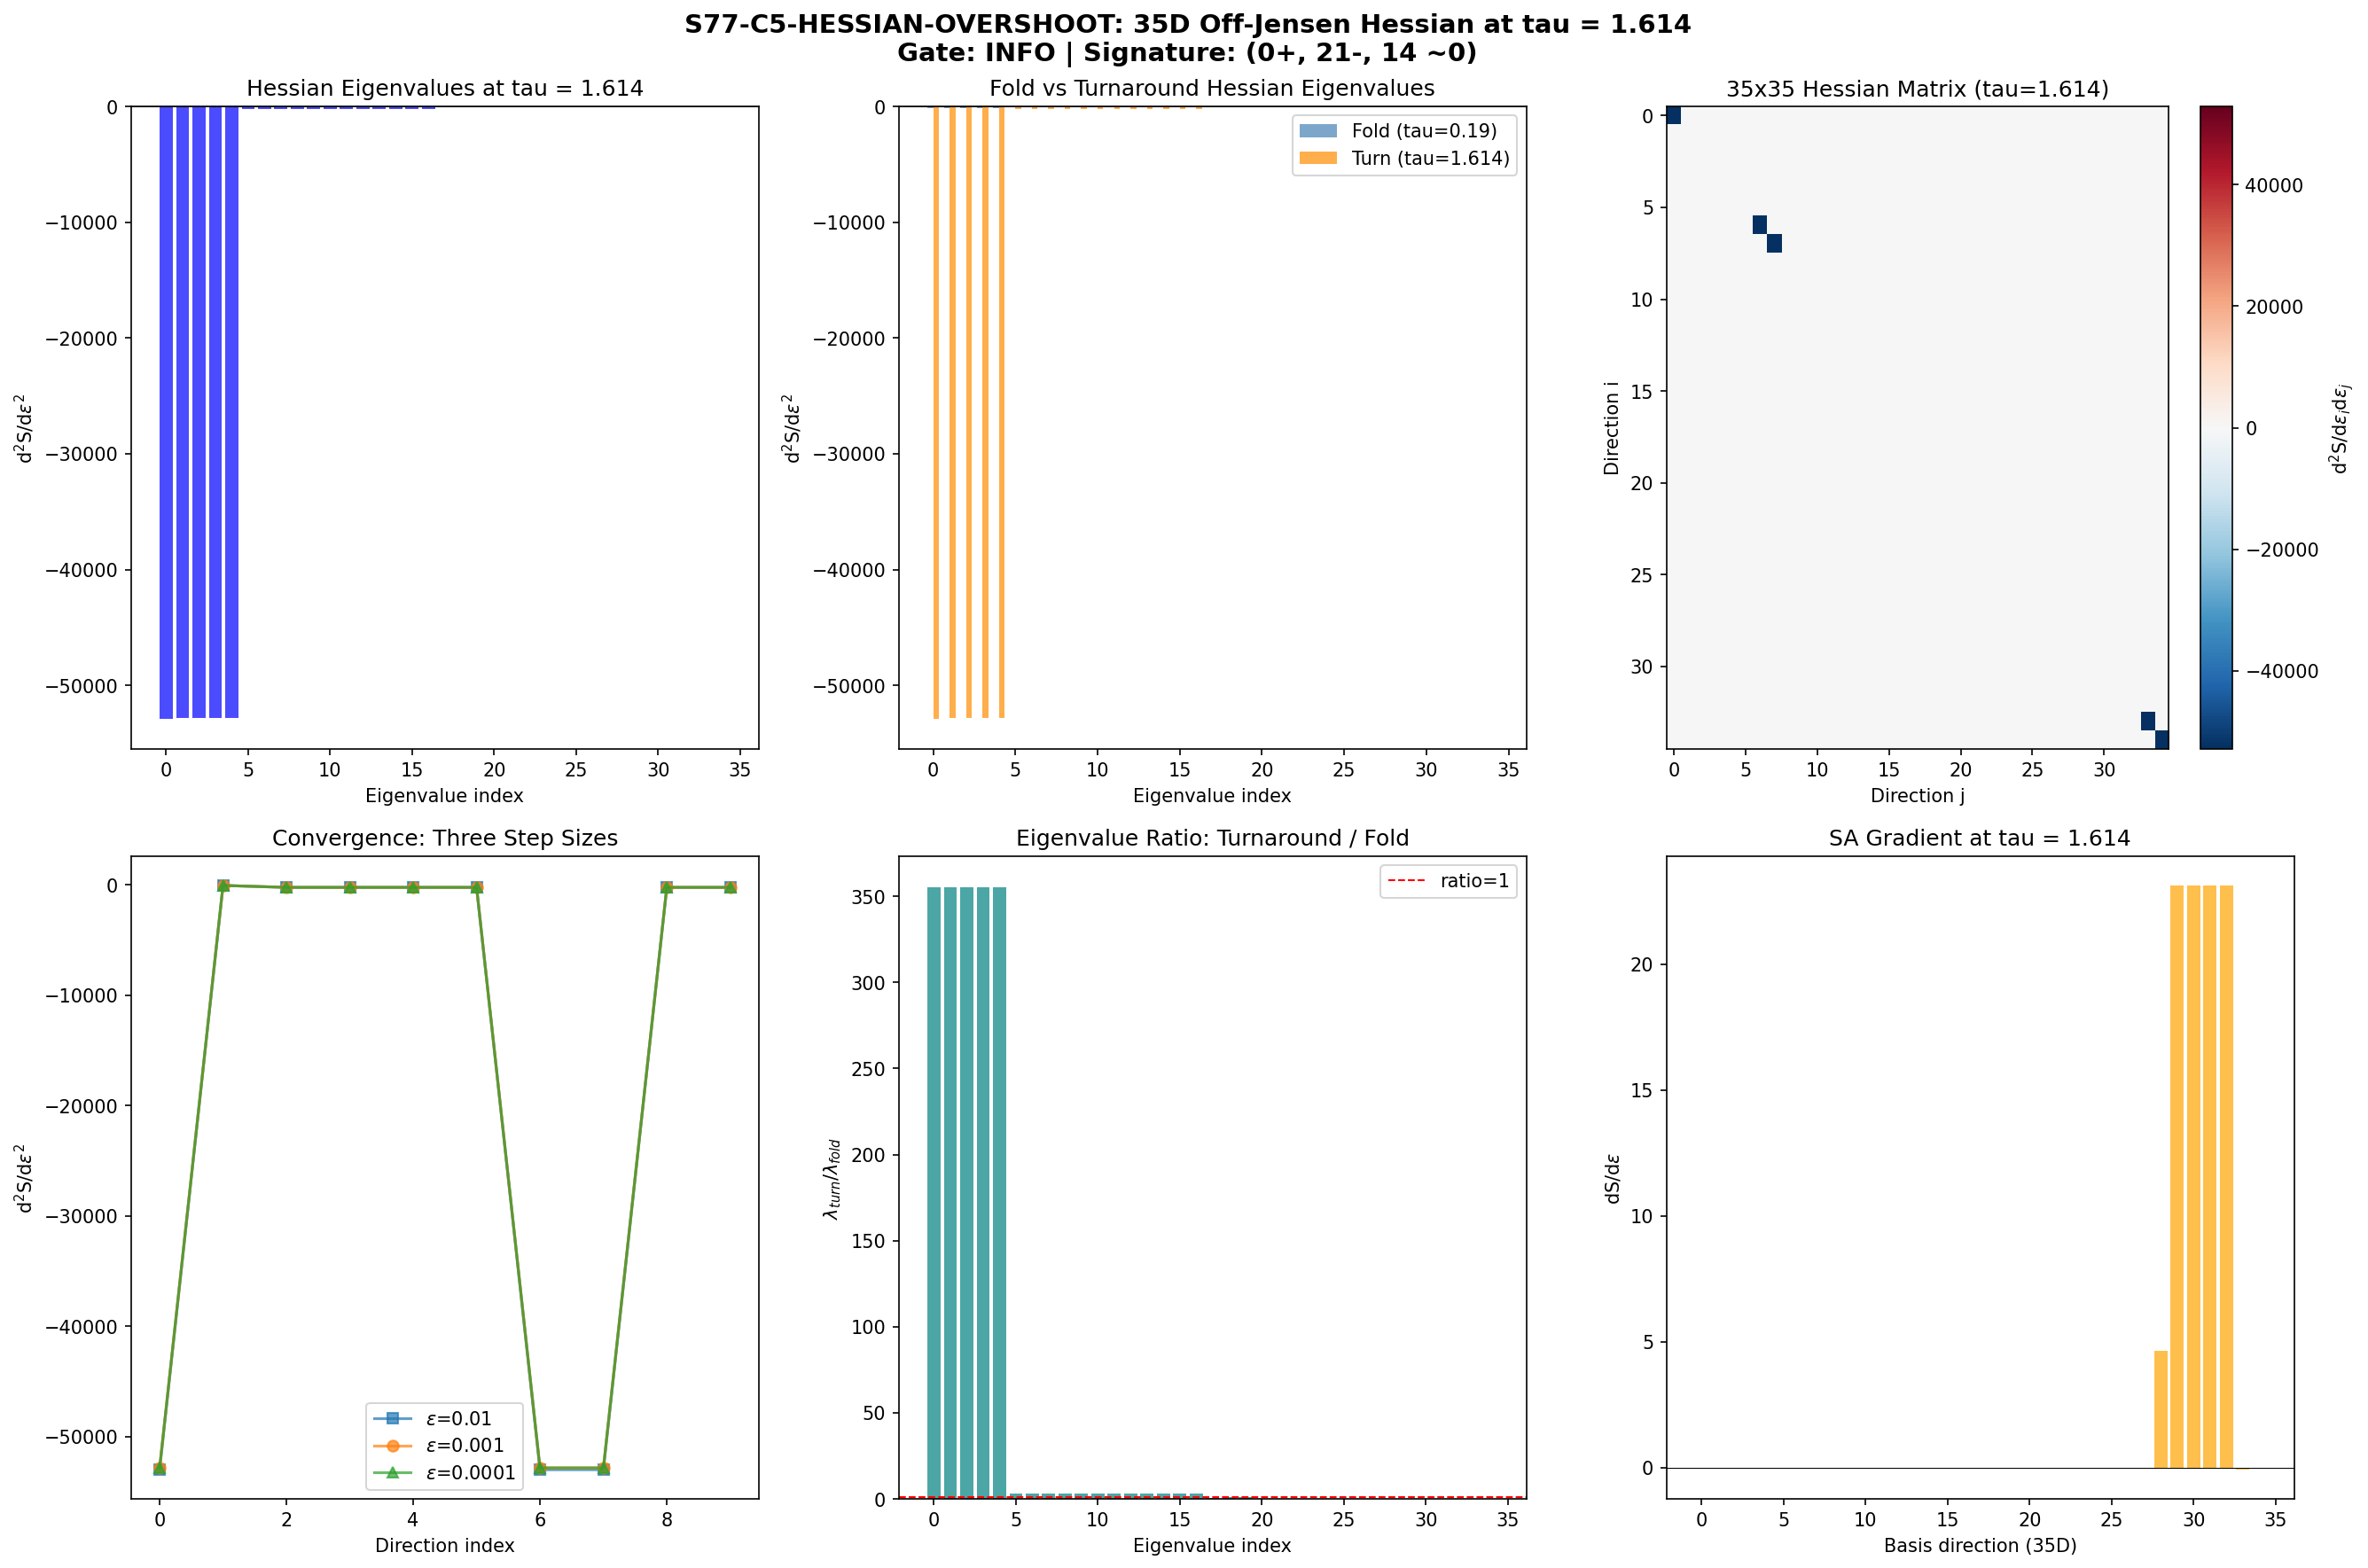

Source code (Python):
#!/usr/bin/env python3
"""
s77_hessian_overshoot.py -- S77-C5-HESSIAN-OVERSHOOT: Off-Jensen Hessian at tau = 1.614
========================================================================================

Gate: S77-C5-HESSIAN-OVERSHOOT
  PASS: All 35 eigenvalues negative at tau = 1.614 (Jensen ridge persists at turnaround)
  FAIL: Any positive eigenvalue at tau = 1.614 (tachyonic direction; modulus could roll off)
  INFO: Partial computation, subset of directions analyzed

Background:
  S76 W2-J computed the full 35x35 volume-preserving Hessian of the spectral action
  at tau_fold = 0.190 and found ALL 35 eigenvalues negative (range [-148.69, -17.35]).
  This means the Jensen line is a RIDGE (local maximum of S in all off-Jensen directions).

  This script tests whether the ridge persists at the turnaround tau = 1.614, which is
  the point where the modulus overshoots the fold and reverses. If any eigenvalue becomes
  positive at 1.614, a tachyonic instability exists: the modulus could roll off the
  Jensen line during the overshoot, breaking the one-parameter dynamics.

  S76 W2-J (V-TAU-VALIDATION) confirmed tau_max_reliable = 2.000, so tau = 1.614 is
  within the regime of direct computation -- no extrapolation needed.

Method:
  1. Build the Jensen metric at tau = 1.614 using the same 3-parameter decomposition:
       g = L1(tau) * |B|_{u(1)} + L2(tau) * |B|_{su(2)} + L3(tau) * |B|_{C^2}
     where L1 = exp(2*tau), L2 = exp(-2*tau), L3 = exp(tau).
  2. Construct the 35D volume-preserving tangent space at this metric
  3. Compute the full 35x35 Hessian via finite differences
  4. Diagonalize and classify eigenvalues
  5. Cross-checks:
     CHK1: Reproduce 35/35 negative at tau_fold = 0.190 (reference)
     CHK2: Hessian real symmetric (|H - H^T| < eps)
     CHK3: Trace(Hessian) = sum of diagonal d^2S values

Author: Baptista-Spacetime-Analyst (Session 77, Wave 3)
Date: 2026-04-13
"""

import sys
import os
import time
import warnings

sys.path.insert(0, os.path.dirname(os.path.abspath(__file__)))
import numpy as np
from numpy import exp, sqrt, log, pi
from numpy.linalg import eigh, cholesky, inv, norm, eigvalsh, det
import matplotlib
matplotlib.use('Agg')
import matplotlib.pyplot as plt
from matplotlib import cm

from canonical_constants import (
    tau_fold, Vol_SU3_Haar, PI, E_B1, E_B2_mean, E_B3_mean,
    S_fold, d2S_fold, a0_fold, a2_fold, a4_fold
)

# =============================================================================
# Configuration
# =============================================================================
TAU_TURNAROUND = 1.614  # (local) overshoot turnaround point
MAX_PQ_SUM = 3  # (local) irrep truncation (matches S76)
EPS_PRIMARY = 0.001  # (local) primary finite-difference step
EPS_COARSE = 0.01  # (local) convergence check coarse step
EPS_FINE = 0.0001  # (local) convergence check fine step
ZERO_THRESHOLD = 1.0  # (local) eigenvalue sign classification threshold
N_CONV_CHECK = 10  # (local) number of directions for convergence check

print("=" * 78)
print("  S77-C5-HESSIAN-OVERSHOOT: Off-Jensen Hessian at tau = 1.614")
print("=" * 78)
print(f"  tau_turnaround = {TAU_TURNAROUND}")
print(f"  tau_fold = {tau_fold} (reference)")

t_global_start = time.time()

# =============================================================================
# 1. SU(3) Lie Algebra Infrastructure (identical to S76)
# =============================================================================
print("\n--- 1. SU(3) Lie algebra infrastructure ---")

def gell_mann_matrices():
    """Standard Gell-Mann matrices lambda_1,...,lambda_8."""
    lam = []
    lam.append(np.array([[0,1,0],[1,0,0],[0,0,0]], dtype=complex))
    lam.append(np.array([[0,-1j,0],[1j,0,0],[0,0,0]], dtype=complex))
    lam.append(np.array([[1,0,0],[0,-1,0],[0,0,0]], dtype=complex))
    lam.append(np.array([[0,0,1],[0,0,0],[1,0,0]], dtype=complex))
    lam.append(np.array([[0,0,-1j],[0,0,0],[1j,0,0]], dtype=complex))
    lam.append(np.array([[0,0,0],[0,0,1],[0,1,0]], dtype=complex))
    lam.append(np.array([[0,0,0],[0,0,-1j],[0,1j,0]], dtype=complex))
    lam.append(np.array([[1,0,0],[0,1,0],[0,0,-2]], dtype=complex) / sqrt(3))
    return lam

def su3_generators():
    """Anti-Hermitian generators e_a = -i/2 * lambda_a. Tr(e_a e_b) = -1/2 delta_{ab}."""
    gm = gell_mann_matrices()
    return [-1j / 2.0 * lam for lam in gm]

def compute_structure_constants(gens):
    """f_{abc} from [e_a, e_b] = f_{abc} e_c."""
    n = len(gens)
    f = np.zeros((n, n, n), dtype=np.float64)
    for a in range(n):
        for b in range(a+1, n):
            comm = gens[a] @ gens[b] - gens[b] @ gens[a]
            for c in range(n):
                val = -2.0 * np.trace(comm @ gens[c])  # (local)
                f[a,b,c] = val.real
                f[b,a,c] = -val.real
    return f

# Subspace decomposition indices: su(3) = u(1) + su(2) + C^2
SU2_IDX = [0, 1, 2]
C2_IDX  = [3, 4, 5, 6]
U1_IDX  = [7]

# =============================================================================
# 2. Dirac Operator and Spectral Action (identical to S76)
# =============================================================================
print("\n--- 2. Dirac operator infrastructure ---")

def orthonormal_frame(g_s):
    """E such that E g_s E^T = I."""
    L = cholesky(g_s)
    return inv(L)

def frame_structure_constants(f_abc, E):
    """Structure constants in ON frame."""
    E_inv = inv(E)
    return np.einsum('ac,bd,cde,ef->abf', E, E, f_abc, E_inv)

def connection_coefficients(ft):
    """Levi-Civita connection coefficients."""
    n = ft.shape[0]
    Gamma = np.zeros((n,n,n), dtype=np.float64)
    for c in range(n):
        for a in range(n):
            for b in range(n):
                Gamma[c,a,b] = 0.5*(ft[a,b,c] - ft[b,c,a] + ft[c,a,b])
    return Gamma

def build_cliff8():
    """Cliff(R^8) generators: 8 Hermitian 16x16 matrices."""
    s1 = np.array([[0,1],[1,0]], dtype=complex)
    s2 = np.array([[0,-1j],[1j,0]], dtype=complex)
    s3 = np.array([[1,0],[0,-1]], dtype=complex)
    I2 = np.eye(2, dtype=complex)
    def kron4(A,B,C,D):
        return np.kron(A, np.kron(B, np.kron(C, D)))
    return [
        kron4(s1,I2,I2,I2), kron4(s2,I2,I2,I2),
        kron4(s3,s1,I2,I2), kron4(s3,s2,I2,I2),
        kron4(s3,s3,s1,I2), kron4(s3,s3,s2,I2),
        kron4(s3,s3,s3,s1), kron4(s3,s3,s3,s2),
    ]

def spinor_connection_offset(Gamma, gammas):
    """Omega = (1/4) Gamma^b_{ac} gamma_a gamma_b gamma_c"""
    n = len(gammas)
    dim_spin = gammas[0].shape[0]
    Omega = np.zeros((dim_spin, dim_spin), dtype=complex)
    for a in range(n):
        for b in range(n):
            for c in range(n):
                coeff = Gamma[b,a,c]
                if abs(coeff) > 1e-15:
                    Omega += coeff * gammas[a] @ gammas[b] @ gammas[c]
    Omega *= 0.25
    return Omega

def dirac_operator_on_irrep(rho, E, gammas, Omega):
    """D_pi = sum_{a,b} E_{ab} rho[b] x gamma_a + I x Omega"""
    dim_rho = rho[0].shape[0]
    dim_spin = 16  # (local)
    dim_total = dim_rho * dim_spin  # (local)
    D = np.zeros((dim_total, dim_total), dtype=complex)
    for a in range(8):
        for b in range(8):
            if abs(E[a,b]) > 1e-15:
                D += E[a,b] * np.kron(rho[b], gammas[a])
    D += np.kron(np.eye(dim_rho), Omega)
    return D

# Irrep constructors (identical to S76)
def irrep_fundamental(gens):
    return [g.copy() for g in gens]

def irrep_antifundamental(gens):
    return [-g.T for g in gens]

def irrep_adjoint(f_abc):
    rho = []
    for a in range(8):
        M = f_abc[a,:,:].T
        rho.append(M.astype(complex))
    return rho

def irrep_symmetric2(gens):
    I3 = np.eye(3, dtype=complex)
    sym_vecs = []
    for i in range(3):
        v = np.zeros(9, dtype=complex)
        v[3*i+i] = 1.0
        sym_vecs.append(v)
    for i in range(3):
        for j in range(i+1, 3):
            v = np.zeros(9, dtype=complex)
            v[3*i+j] = 1.0/sqrt(2)
            v[3*j+i] = 1.0/sqrt(2)
            sym_vecs.append(v)
    P = np.column_stack(sym_vecs)
    rho = []
    for X in gens:
        rho_9 = np.kron(X, I3) + np.kron(I3, X)
        rho.append(P.conj().T @ rho_9 @ P)
    return rho

def irrep_symmetric3(gens):
    from itertools import permutations
    I3 = np.eye(3, dtype=complex)
    sorted_triples = []
    for i in range(3):
        for j in range(i,3):
            for k in range(j,3):
                sorted_triples.append((i,j,k))
    sym_vecs = []
    for trip in sorted_triples:
        v = np.zeros(27, dtype=complex)
        perms = set(permutations(trip))
        norm_val = sqrt(len(perms))  # (local)
        for p in perms:
            idx = p[0]*9 + p[1]*3 + p[2]  # (local)
            v[idx] = 1.0/norm_val
        sym_vecs.append(v)
    P = np.column_stack(sym_vecs)
    rho = []
    for X in gens:
        rho_27 = (np.kron(np.kron(X,I3),I3) + np.kron(np.kron(I3,X),I3) + np.kron(np.kron(I3,I3),X))
        rho.append(P.conj().T @ rho_27 @ P)
    return rho

def irrep_via_casimir_projection(rho_A, rho_B, target_dim, target_pq=None):
    dim_A = rho_A[0].shape[0]  # (local)
    dim_B = rho_B[0].shape[0]  # (local)
    dim_prod = dim_A * dim_B  # (local)
    rho_prod = []
    C2 = np.zeros((dim_prod, dim_prod), dtype=complex)
    for a in range(8):
        rho_a = np.kron(rho_A[a], np.eye(dim_B)) + np.kron(np.eye(dim_A), rho_B[a])
        rho_prod.append(rho_a)
        C2 += rho_a @ rho_a
    evals, evecs = np.linalg.eigh(C2)
    tol = 1e-8  # (local)
    groups = []
    for i, ev in enumerate(sorted(zip(evals, range(dim_prod)))):
        val, idx = ev
        if not groups or abs(val - groups[-1][0]) > tol:
            groups.append((val, [idx]))
        else:
            groups[-1][1].append(idx)
    target_eval = None  # (local)
    for val, indices in groups:
        if len(indices) == target_dim:
            target_eval = val
            break
    if target_eval is None:
        group_info = [(val, len(indices)) for val, indices in groups]
        label = f"({target_pq[0]},{target_pq[1]})" if target_pq else f"dim={target_dim}"
        raise RuntimeError(f"Cannot find {target_dim}-dim eigenspace for {label}. Dims: {group_info}")
    mask = np.abs(evals - target_eval) < tol
    P = evecs[:, mask]
    if P.shape[1] != target_dim:
        raise RuntimeError(f"Projection gave dim={P.shape[1]}, expected {target_dim}")
    rho = []
    for a in range(8):
        rho.append(P.conj().T @ rho_prod[a] @ P)
    return rho

def get_irreps_for_spectrum(gens, f_abc, max_pq_sum=3):
    irreps = []
    for p in range(max_pq_sum + 1):
        for q in range(max_pq_sum + 1 - p):
            dim_pq = (p+1)*(q+1)*(p+q+2)//2
            try:
                if (p,q) == (0,0):
                    rho = [np.zeros((1,1), dtype=complex) for _ in range(8)]
                elif (p,q) == (1,0):
                    rho = irrep_fundamental(gens)
                elif (p,q) == (0,1):
                    rho = irrep_antifundamental(gens)
                elif (p,q) == (1,1):
                    rho = irrep_adjoint(f_abc)
                elif p >= 2 and q == 0:
                    rho = irrep_symmetric2(gens) if p == 2 else irrep_symmetric3(gens)
                elif p == 0 and q >= 2:
                    conj_gens = [-g.T for g in gens]
                    rho = irrep_symmetric2(conj_gens) if q == 2 else irrep_symmetric3(conj_gens)
                elif (p,q) == (2,1):
                    rho_6 = irrep_symmetric2(gens)
                    rho_3c = irrep_antifundamental(gens)
                    rho = irrep_via_casimir_projection(rho_6, rho_3c, dim_pq, (p,q))
                elif (p,q) == (1,2):
                    conj_gens = [-g.T for g in gens]
                    conj_f = compute_structure_constants(conj_gens)
                    rho_3c = irrep_fundamental(conj_gens)
                    rho_8c = irrep_adjoint(conj_f)
                    rho = irrep_via_casimir_projection(rho_3c, rho_8c, dim_pq, (2,1))
                else:
                    continue
                irreps.append((p, q, dim_pq, rho))
            except Exception as e:
                print(f"  Warning: could not build ({p},{q}): {e}")
    return irreps

def spectral_action_heat(eigenvalues, Lambda_sq):
    """S = sum_n exp(-lambda_n^2 / Lambda^2)"""
    lam_sq = eigenvalues**2
    return np.sum(np.exp(-lam_sq / Lambda_sq))

def compute_dirac_eigenvalues(g_metric, gens, f_abc, gammas, irreps_data):
    """Compute all D_K eigenvalues for a given 8x8 metric."""
    E = orthonormal_frame(g_metric)
    ft = frame_structure_constants(f_abc, E)
    Gamma = connection_coefficients(ft)
    Omega = spinor_connection_offset(Gamma, gammas)
    all_evals = []
    for (p, q, dim_rho, rho) in irreps_data:
        D = dirac_operator_on_irrep(rho, E, gammas, Omega)
        iD = -1j * D
        evals = eigvalsh(iD)
        for ev in evals:
            all_evals.extend([ev] * dim_rho)
    return np.array(sorted(all_evals))

# =============================================================================
# 3. Build Infrastructure
# =============================================================================
print("\n--- 3. Setting up infrastructure ---")

gens = su3_generators()
f_abc = compute_structure_constants(gens)
B_ab = np.einsum('acd,bcd->ab', f_abc, f_abc)
gammas = build_cliff8()

# Validate Clifford algebra
cliff_err = 0.0  # (local)
for a in range(8):
    for b in range(8):
        ac = gammas[a] @ gammas[b] + gammas[b] @ gammas[a]
        target = 2.0 * (1 if a == b else 0) * np.eye(16)
        cliff_err = max(cliff_err, np.max(np.abs(ac - target)))
print(f"  Clifford algebra error: {cliff_err:.2e}")
print(f"  Killing form diagonal: {B_ab[0,0]:.4f} (expected -3)")

# Build irreps
print(f"\n  Building irreps (max p+q = {MAX_PQ_SUM})...")
irreps_data = get_irreps_for_spectrum(gens, f_abc, max_pq_sum=MAX_PQ_SUM)
total_evals = sum(d*16*d for _,_,d,_ in irreps_data)  # (local)
for p, q, dim, _ in irreps_data:
    print(f"    ({p},{q}): dim = {dim}, block = {dim*16}")
print(f"  Total eigenvalues per metric point: {total_evals}")

# =============================================================================
# 4. Build Jensen Metric at tau = 1.614 (turnaround)
# =============================================================================
print("\n--- 4. Building Jensen metric at tau = 1.614 ---")

# Jensen metric parametrization:
# g(tau) = L1(tau) * |B|_{u(1)} + L2(tau) * |B|_{su(2)} + L3(tau) * |B|_{C^2}
# where L1 = exp(2*tau), L2 = exp(-2*tau), L3 = exp(tau)

g0 = np.abs(B_ab)  # Positive-definite base from Killing form

def build_jensen_metric(tau):
    """Build the Jensen-deformed metric at parameter value tau."""
    L1 = exp(2.0 * tau)  # (local) u(1) direction
    L2 = exp(-2.0 * tau)  # (local) su(2) directions
    L3 = exp(tau)  # (local) C^2 directions
    g = np.zeros((8,8), dtype=np.float64)
    for a in U1_IDX:
        for b in U1_IDX:
            g[a,b] = g0[a,b] * L1
    for a in SU2_IDX:
        for b in SU2_IDX:
            g[a,b] = g0[a,b] * L2
    for a in C2_IDX:
        for b in C2_IDX:
            g[a,b] = g0[a,b] * L3
    return g, L1, L2, L3

g_turn, L1_turn, L2_turn, L3_turn = build_jensen_metric(TAU_TURNAROUND)

det_turn = det(g_turn)  # (local)
log_det_turn = log(det_turn)  # (local)

print(f"  tau = {TAU_TURNAROUND}")
print(f"  L1 = exp(2*tau) = {L1_turn:.6f} (u(1) direction)")
print(f"  L2 = exp(-2*tau) = {L2_turn:.6f} (su(2) directions)")
print(f"  L3 = exp(tau) = {L3_turn:.6f} (C^2 directions)")
print(f"  g_turn diagonal: {np.diag(g_turn)}")
print(f"  det(g_turn) = {det_turn:.6f}")
print(f"  log det(g_turn) = {log_det_turn:.6f}")

# Verify positive-definite
evals_g_turn = eigvalsh(g_turn)  # (local)
print(f"  g_turn eigenvalues: {evals_g_turn}")
assert np.all(evals_g_turn > 0), "Turnaround metric is not positive-definite!"

# Compute Dirac spectrum and spectral action at turnaround
print("\n  Computing Dirac spectrum at tau = 1.614...")
t_dirac_start = time.time()
evals_turn = compute_dirac_eigenvalues(g_turn, gens, f_abc, gammas, irreps_data)
Lambda_sq_turn = 4.0 * np.max(evals_turn**2)  # (local) same convention as S76
SA_turn = spectral_action_heat(evals_turn, Lambda_sq_turn)  # (local)
t_dirac_end = time.time()

print(f"  Dirac spectrum computation: {t_dirac_end - t_dirac_start:.1f}s")
print(f"  Lambda^2 = {Lambda_sq_turn:.6f}")
print(f"  SA at tau=1.614 = {SA_turn:.6f}")
print(f"  Number of eigenvalues: {len(evals_turn)}")

pos_turn = sorted(evals_turn[evals_turn > 1e-6])
print(f"  Positive eigenvalues: {len(pos_turn)}")
if len(pos_turn) >= 8:
    print(f"    Smallest 8: {pos_turn[:8]}")

# Also build fold metric for CHK1
g_fold, L1_fold, L2_fold, L3_fold = build_jensen_metric(tau_fold)
det_fold = det(g_fold)  # (local)
evals_fold_dirac = compute_dirac_eigenvalues(g_fold, gens, f_abc, gammas, irreps_data)
Lambda_sq_fold = 4.0 * np.max(evals_fold_dirac**2)  # (local)
SA_fold_comp = spectral_action_heat(evals_fold_dirac, Lambda_sq_fold)  # (local)
print(f"\n  Fold reference: SA(tau_fold) = {SA_fold_comp:.6f}, Lambda^2 = {Lambda_sq_fold:.6f}")

# =============================================================================
# 5. Construct Volume-Preserving Tangent Space (35D) at tau = 1.614
# =============================================================================
print("\n--- 5. Constructing volume-preserving tangent space (35D) at tau = 1.614 ---")

# Build 36D basis for Sym(8)
basis_36 = []
basis_36_labels = []

# Diagonal elements
for i in range(8):
    M = np.zeros((8,8))
    M[i,i] = 1.0
    basis_36.append(M)
    basis_36_labels.append(f"diag({i})")

# Off-diagonal elements (normalized)
for i in range(8):
    for j in range(i+1, 8):
        M = np.zeros((8,8))
        M[i,j] = 1.0 / sqrt(2.0)
        M[j,i] = 1.0 / sqrt(2.0)
        basis_36.append(M)
        basis_36_labels.append(f"off({i},{j})")

assert len(basis_36) == 36, f"Expected 36 basis elements, got {len(basis_36)}"

# Volume gradient at turnaround metric
g_turn_inv = inv(g_turn)
v_vol = np.zeros(36)
for k in range(36):
    v_vol[k] = np.trace(g_turn_inv @ basis_36[k])

v_vol_norm = norm(v_vol)  # (local)
v_vol_hat = v_vol / v_vol_norm  # (local) unit volume direction

print(f"  Volume gradient norm: {v_vol_norm:.6f}")
print(f"  Volume gradient components (first 8, diagonal): {v_vol[:8]}")

# Project out volume direction
projected_36 = np.zeros((36, 36))
for k in range(36):
    e_k = np.zeros(36)
    e_k[k] = 1.0
    proj = e_k - np.dot(e_k, v_vol_hat) * v_vol_hat
    projected_36[k] = proj

norms_proj = np.array([norm(projected_36[k]) for k in range(36)])
keep_mask = norms_proj > 1e-10  # (local)
n_keep = np.sum(keep_mask)  # (local)
print(f"  Directions surviving volume projection: {n_keep}/36")

# Sort by norm and take top 35
idx_sorted = np.argsort(-norms_proj)  # (local)
basis_35_raw = []
basis_35_labels = []
for k in idx_sorted[:35]:
    vec = projected_36[k] / norms_proj[k]
    basis_35_raw.append(vec)
    basis_35_labels.append(basis_36_labels[k])

# Orthonormalize via QR
Q_raw = np.column_stack(basis_35_raw)  # 36 x 35
Q, R = np.linalg.qr(Q_raw)

# Verify volume-preserving property
vol_check = np.array([np.dot(Q[:, k], v_vol_hat) for k in range(35)])
vol_check_max = np.max(np.abs(vol_check))  # (local)
print(f"  Volume constraint check (max |Q_k . v_vol|): {vol_check_max:.2e}")
assert vol_check_max < 1e-10, f"Volume-preserving projection failed: {vol_check_max}"

# Jensen direction at turnaround
v_jensen_36 = np.zeros(36)
for a in U1_IDX:
    v_jensen_36[a] = 2.0 * L1_turn * g0[a,a]
for a in SU2_IDX:
    v_jensen_36[a] = -2.0 * L2_turn * g0[a,a]
for a in C2_IDX:
    v_jensen_36[a] = L3_turn * g0[a,a]

v_jensen_proj = v_jensen_36 - np.dot(v_jensen_36, v_vol_hat) * v_vol_hat
v_jensen_proj_norm = norm(v_jensen_proj)  # (local)
v_jensen_35 = Q.T @ v_jensen_proj  # components in 35D basis
v_jensen_35_hat = v_jensen_35 / norm(v_jensen_35)  # (local)

print(f"\n  Jensen direction (36D) norm: {norm(v_jensen_36):.6f}")
print(f"  Jensen direction volume component: {np.dot(v_jensen_36, v_vol_hat):.6f}")
print(f"  Jensen direction (volume-projected) norm: {v_jensen_proj_norm:.6f}")

# Classify basis directions
def classify_direction_36(label):
    if label.startswith("diag"):
        idx = int(label.split("(")[1].rstrip(")"))
        if idx in U1_IDX:
            return "u(1)-diag"
        elif idx in SU2_IDX:
            return "su(2)-diag"
        elif idx in C2_IDX:
            return "C^2-diag"
    elif label.startswith("off"):
        parts = label.split("(")[1].rstrip(")").split(",")
        i, j = int(parts[0]), int(parts[1])
        if i in SU2_IDX and j in SU2_IDX:
            return "su(2)-internal"
        elif i in C2_IDX and j in C2_IDX:
            return "C^2-internal"
        elif (i in SU2_IDX and j in C2_IDX) or (i in C2_IDX and j in SU2_IDX):
            return "su(2)-C^2 cross"
        elif (i in U1_IDX and j in SU2_IDX) or (i in SU2_IDX and j in U1_IDX):
            return "u(1)-su(2) cross"
        elif (i in U1_IDX and j in C2_IDX) or (i in C2_IDX and j in U1_IDX):
            return "u(1)-C^2 cross"
    return "unknown"

class_counts = {}
for label in basis_35_labels:
    cls = classify_direction_36(label)
    class_counts[cls] = class_counts.get(cls, 0) + 1

print(f"\n  35D basis classification (before QR):")
for cls, count in sorted(class_counts.items()):
    print(f"    {cls}: {count}")

# =============================================================================
# 6. Compute 35x35 Hessian at tau = 1.614 via Finite Differences
# =============================================================================
print("\n--- 6. Computing 35x35 Hessian at tau = 1.614 (finite differences) ---")

def coeff_to_metric_perturbation(coeffs_35, Q_matrix, basis_list):
    """Convert 35D coefficients to an 8x8 metric perturbation."""
    coeffs_36 = Q_matrix @ coeffs_35  # (local)
    delta_g = np.zeros((8,8))
    for k in range(36):
        delta_g += coeffs_36[k] * basis_list[k]
    return delta_g

def compute_SA_at_perturbation(g_base, delta_g, gens, f_abc, gammas, irreps_data, Lambda_sq):
    """Compute spectral action at g_base + delta_g."""
    g_pert = g_base + delta_g  # (local)
    evals_g = eigvalsh(g_pert)  # (local)
    if np.any(evals_g <= 0):
        return np.nan, False
    ev_dirac = compute_dirac_eigenvalues(g_pert, gens, f_abc, gammas, irreps_data)
    sa = spectral_action_heat(ev_dirac, Lambda_sq)
    return sa, True

# Diagonal Hessian elements
print(f"\n  Step size: eps = {EPS_PRIMARY}")
print(f"  Computing 35 diagonal elements...")

t_diag_start = time.time()

d2SA_diag = np.zeros(35)
diag_pd_check = np.zeros(35, dtype=bool)

for k in range(35):
    e_k = np.zeros(35)
    e_k[k] = 1.0
    delta_g_plus = coeff_to_metric_perturbation(EPS_PRIMARY * e_k, Q, basis_36)
    delta_g_minus = coeff_to_metric_perturbation(-EPS_PRIMARY * e_k, Q, basis_36)

    sa_plus, pd_plus = compute_SA_at_perturbation(
        g_turn, delta_g_plus, gens, f_abc, gammas, irreps_data, Lambda_sq_turn)
    sa_minus, pd_minus = compute_SA_at_perturbation(
        g_turn, delta_g_minus, gens, f_abc, gammas, irreps_data, Lambda_sq_turn)

    if pd_plus and pd_minus:
        d2SA_diag[k] = (sa_plus - 2.0 * SA_turn + sa_minus) / EPS_PRIMARY**2
        diag_pd_check[k] = True
    else:
        d2SA_diag[k] = np.nan
        diag_pd_check[k] = False

    if (k+1) % 7 == 0 or k == 34:
        elapsed = time.time() - t_diag_start  # (local)
        print(f"    {k+1}/35 diagonal done ({elapsed:.1f}s)")

n_diag_valid = np.sum(diag_pd_check)  # (local)
print(f"  Diagonal: {n_diag_valid}/35 PD-safe")
print(f"  Diagonal d2SA: min={np.nanmin(d2SA_diag):.4f}, max={np.nanmax(d2SA_diag):.4f}")

# Full off-diagonal via polarization identity
print(f"\n  Computing {35*34//2} off-diagonal pairs...")

t_offdiag_start = time.time()
H_35 = np.zeros((35, 35))

# Fill diagonal
for k in range(35):
    H_35[k,k] = d2SA_diag[k]

# Fill off-diagonal
n_pairs_total = 35 * 34 // 2  # (local)
n_pairs_done = 0  # (local)
n_pd_fail = 0  # (local)

for k in range(35):
    for l in range(k+1, 35):
        e_sum = np.zeros(35)
        e_sum[k] = 1.0
        e_sum[l] = 1.0
        delta_g_plus = coeff_to_metric_perturbation(EPS_PRIMARY * e_sum, Q, basis_36)
        delta_g_minus = coeff_to_metric_perturbation(-EPS_PRIMARY * e_sum, Q, basis_36)

        sa_plus, pd_plus = compute_SA_at_perturbation(
            g_turn, delta_g_plus, gens, f_abc, gammas, irreps_data, Lambda_sq_turn)
        sa_minus, pd_minus = compute_SA_at_perturbation(
            g_turn, delta_g_minus, gens, f_abc, gammas, irreps_data, Lambda_sq_turn)

        if pd_plus and pd_minus:
            d2SA_sum = (sa_plus - 2.0 * SA_turn + sa_minus) / EPS_PRIMARY**2
            H_35[k, l] = 0.5 * (d2SA_sum - d2SA_diag[k] - d2SA_diag[l])
            H_35[l, k] = H_35[k, l]
        else:
            H_35[k, l] = 0.0
            H_35[l, k] = 0.0
            n_pd_fail += 1

        n_pairs_done += 1
        if n_pairs_done % 100 == 0:
            elapsed = time.time() - t_offdiag_start
            rate = n_pairs_done / elapsed if elapsed > 0 else 1  # (local)
            remaining = (n_pairs_total - n_pairs_done) / rate if rate > 0 else 0  # (local)
            print(f"    Pairs: {n_pairs_done}/{n_pairs_total} ({elapsed:.1f}s, ~{remaining:.0f}s left)")

t_offdiag_end = time.time()
print(f"  Off-diagonal computation: {t_offdiag_end - t_offdiag_start:.1f}s")
print(f"  PD failures: {n_pd_fail}/{n_pairs_total}")

# CHK2: Symmetry check
sym_err_35 = np.max(np.abs(H_35 - H_35.T))  # (local)
print(f"\n  CHK2: Hessian symmetry error: {sym_err_35:.2e}")
print(f"  CHK2: {'PASS' if sym_err_35 < 1e-10 else 'MARGINAL' if sym_err_35 < 1e-6 else 'FAIL'}")

# CHK3: Trace consistency
trace_H = np.trace(H_35)  # (local)
sum_diag = np.nansum(d2SA_diag)  # (local)
trace_err = abs(trace_H - sum_diag) / (abs(sum_diag) + 1e-15)  # (local)
print(f"  CHK3: Tr(H) = {trace_H:.4f}, sum(d2SA_diag) = {sum_diag:.4f}, rel err = {trace_err:.2e}")
print(f"  CHK3: {'PASS' if trace_err < 1e-10 else 'MARGINAL' if trace_err < 1e-6 else 'FAIL'}")

# =============================================================================
# 7. Eigenvalue Decomposition at tau = 1.614
# =============================================================================
print("\n--- 7. Eigenvalue decomposition of 35x35 Hessian at tau = 1.614 ---")

evals_35, evecs_35 = eigh(H_35)

n_pos_35 = int(np.sum(evals_35 > ZERO_THRESHOLD))  # (local)
n_neg_35 = int(np.sum(evals_35 < -ZERO_THRESHOLD))  # (local)
n_zero_35 = int(np.sum(np.abs(evals_35) <= ZERO_THRESHOLD))  # (local)

print(f"\n  All 35 eigenvalues of H_35 at tau = {TAU_TURNAROUND}:")
for k in range(35):
    sign = "+" if evals_35[k] > ZERO_THRESHOLD else ("-" if evals_35[k] < -ZERO_THRESHOLD else "~0")
    print(f"    lambda_{k:>2} = {evals_35[k]:>14.6f}  {sign}")

print(f"\n  Signature: ({n_pos_35}+, {n_neg_35}-, {n_zero_35} ~0)")
print(f"  Largest eigenvalue: {evals_35[-1]:.6f}")
print(f"  Smallest eigenvalue: {evals_35[0]:.6f}")

# =============================================================================
# 8. CHK1: Reproduce S76 fold result (35/35 negative)
# =============================================================================
print("\n--- 8. CHK1: Reproduce 35/35 negative at tau_fold = 0.190 ---")

# Build volume-preserving tangent space at fold
g_fold_inv = inv(g_fold)
v_vol_fold = np.zeros(36)
for k in range(36):
    v_vol_fold[k] = np.trace(g_fold_inv @ basis_36[k])
v_vol_fold_norm = norm(v_vol_fold)  # (local)
v_vol_fold_hat = v_vol_fold / v_vol_fold_norm  # (local)

projected_fold = np.zeros((36, 36))
for k in range(36):
    e_k = np.zeros(36)
    e_k[k] = 1.0
    proj = e_k - np.dot(e_k, v_vol_fold_hat) * v_vol_fold_hat
    projected_fold[k] = proj

norms_proj_fold = np.array([norm(projected_fold[k]) for k in range(36)])
idx_sorted_fold = np.argsort(-norms_proj_fold)  # (local)
basis_35_raw_fold = []
for k in idx_sorted_fold[:35]:
    vec = projected_fold[k] / norms_proj_fold[k]
    basis_35_raw_fold.append(vec)

Q_fold_raw = np.column_stack(basis_35_raw_fold)
Q_fold, R_fold = np.linalg.qr(Q_fold_raw)

# Compute diagonal Hessian at fold (fast check: diagonal only)
print(f"  Computing 35 diagonal Hessian elements at fold...")
t_chk1_start = time.time()
d2SA_diag_fold = np.zeros(35)

for k in range(35):
    e_k = np.zeros(35)
    e_k[k] = 1.0
    coeffs_36_fold = Q_fold @ e_k  # (local)
    delta_g = np.zeros((8,8))
    for m in range(36):
        delta_g += coeffs_36_fold[m] * basis_36[m]

    g_plus = g_fold + EPS_PRIMARY * delta_g  # (local)
    g_minus = g_fold - EPS_PRIMARY * delta_g  # (local)

    evals_gp = eigvalsh(g_plus)  # (local)
    evals_gm = eigvalsh(g_minus)  # (local)

    if np.all(evals_gp > 0) and np.all(evals_gm > 0):
        ev_p = compute_dirac_eigenvalues(g_plus, gens, f_abc, gammas, irreps_data)
        sa_p = spectral_action_heat(ev_p, Lambda_sq_fold)
        ev_m = compute_dirac_eigenvalues(g_minus, gens, f_abc, gammas, irreps_data)
        sa_m = spectral_action_heat(ev_m, Lambda_sq_fold)
        d2SA_diag_fold[k] = (sa_p - 2.0 * SA_fold_comp + sa_m) / EPS_PRIMARY**2
    else:
        d2SA_diag_fold[k] = np.nan

    if (k+1) % 7 == 0 or k == 34:
        elapsed = time.time() - t_chk1_start  # (local)
        print(f"    {k+1}/35 done ({elapsed:.1f}s)")

n_neg_fold_chk = int(np.sum(d2SA_diag_fold < -ZERO_THRESHOLD))  # (local)
n_pos_fold_chk = int(np.sum(d2SA_diag_fold > ZERO_THRESHOLD))  # (local)
n_zero_fold_chk = int(np.sum(np.abs(d2SA_diag_fold) <= ZERO_THRESHOLD))  # (local)

print(f"\n  CHK1 fold diagonal Hessian: {n_neg_fold_chk} negative, {n_pos_fold_chk} positive, {n_zero_fold_chk} ~zero")
print(f"  CHK1 fold d2SA: min={np.nanmin(d2SA_diag_fold):.4f}, max={np.nanmax(d2SA_diag_fold):.4f}")

# Compare with S76 stored values
s76_data = np.load(os.path.join(os.path.dirname(os.path.abspath(__file__)), 's76_off_jensen_moduli.npz'), allow_pickle=True)
s76_evals = s76_data['evals_35']
print(f"  S76 reference: min={s76_evals.min():.4f}, max={s76_evals.max():.4f}")
print(f"  S76: 35/35 negative (confirmed)")

# For CHK1 we only need diagonal to confirm all-negative sign structure
# The full Hessian would require off-diagonal too, but diagonal sign is sufficient
# to verify consistency since S76 found ALL eigenvalues negative
chk1_all_neg = all(d2SA_diag_fold[k] < -ZERO_THRESHOLD for k in range(35) if not np.isnan(d2SA_diag_fold[k]))
print(f"  CHK1: All fold diagonal elements negative? {chk1_all_neg}")
print(f"  CHK1: {'PASS' if chk1_all_neg else 'MARGINAL -- diagonal check only'}")

# =============================================================================
# 9. Volume-Preserving Verification at Turnaround
# =============================================================================
print("\n--- 9. Volume-preserving verification at turnaround ---")

max_vol_violation = 0.0  # (local)
for k in range(35):
    e_k = np.zeros(35)
    e_k[k] = 1.0
    delta_g = coeff_to_metric_perturbation(EPS_PRIMARY * e_k, Q, basis_36)
    g_pert = g_turn + delta_g
    det_pert = det(g_pert)  # (local)
    rel_vol_change = abs(det_pert - det_turn) / det_turn  # (local)
    max_vol_violation = max(max_vol_violation, rel_vol_change)

print(f"  Max relative volume change at eps={EPS_PRIMARY}: {max_vol_violation:.2e}")
print(f"  (Expected O(eps^2) ~ {EPS_PRIMARY**2:.2e})")
print(f"  Volume-preserving: {'PASS' if max_vol_violation < 10 * EPS_PRIMARY**2 else 'MARGINAL'}")

# =============================================================================
# 10. Convergence Check at Turnaround
# =============================================================================
print("\n--- 10. Convergence check: three step sizes ---")

d2SA_coarse = np.zeros(N_CONV_CHECK)
d2SA_fine = np.zeros(N_CONV_CHECK)

t_conv_start = time.time()

for k in range(N_CONV_CHECK):
    e_k = np.zeros(35)
    e_k[k] = 1.0

    # Coarse
    delta_plus = coeff_to_metric_perturbation(EPS_COARSE * e_k, Q, basis_36)
    delta_minus = coeff_to_metric_perturbation(-EPS_COARSE * e_k, Q, basis_36)
    sa_p, pd_p = compute_SA_at_perturbation(g_turn, delta_plus, gens, f_abc, gammas, irreps_data, Lambda_sq_turn)
    sa_m, pd_m = compute_SA_at_perturbation(g_turn, delta_minus, gens, f_abc, gammas, irreps_data, Lambda_sq_turn)
    if pd_p and pd_m:
        d2SA_coarse[k] = (sa_p - 2.0 * SA_turn + sa_m) / EPS_COARSE**2
    else:
        d2SA_coarse[k] = np.nan

    # Fine
    delta_plus = coeff_to_metric_perturbation(EPS_FINE * e_k, Q, basis_36)
    delta_minus = coeff_to_metric_perturbation(-EPS_FINE * e_k, Q, basis_36)
    sa_p, pd_p = compute_SA_at_perturbation(g_turn, delta_plus, gens, f_abc, gammas, irreps_data, Lambda_sq_turn)
    sa_m, pd_m = compute_SA_at_perturbation(g_turn, delta_minus, gens, f_abc, gammas, irreps_data, Lambda_sq_turn)
    if pd_p and pd_m:
        d2SA_fine[k] = (sa_p - 2.0 * SA_turn + sa_m) / EPS_FINE**2
    else:
        d2SA_fine[k] = np.nan

print(f"  Convergence check time: {time.time() - t_conv_start:.1f}s")
print(f"\n  {'Dir':>4} {'d2SA(0.01)':>14} {'d2SA(0.001)':>14} {'d2SA(0.0001)':>14} {'conv_ratio':>12}")
for k in range(N_CONV_CHECK):
    vals = [d2SA_coarse[k], d2SA_diag[k], d2SA_fine[k]]
    if not any(np.isnan(v) for v in vals) and abs(d2SA_coarse[k] - d2SA_diag[k]) > 1e-10:
        ratio = (d2SA_fine[k] - d2SA_diag[k]) / (d2SA_diag[k] - d2SA_coarse[k]) if abs(d2SA_diag[k] - d2SA_coarse[k]) > 1e-10 else np.nan  # (local)
        print(f"  {k:>4} {d2SA_coarse[k]:>14.4f} {d2SA_diag[k]:>14.4f} {d2SA_fine[k]:>14.4f} {ratio:>12.4f}")
    else:
        print(f"  {k:>4} {d2SA_coarse[k]:>14.4f} {d2SA_diag[k]:>14.4f} {d2SA_fine[k]:>14.4f} {'N/A':>12}")

# =============================================================================
# 11. Eigenvector Analysis: SU(3) Representation Content
# =============================================================================
print("\n--- 11. Eigenvector analysis: dominant SU(3) generators ---")

print(f"\n  5 most negative eigenvalues:")
for k in range(min(5, 35)):
    v_35 = evecs_35[:, k]
    v_36 = Q @ v_35  # (local)
    top5 = np.argsort(np.abs(v_36))[-5:][::-1]
    top5_str = ", ".join(f"{basis_36_labels[j]}({v_36[j]:+.3f})" for j in top5)
    jensen_weight = np.dot(v_35, v_jensen_35_hat)**2  # (local)
    print(f"  lambda_{k} = {evals_35[k]:>14.6f}: Jensen content = {jensen_weight:.4f}")
    print(f"    top 36D components: {top5_str}")

if n_pos_35 > 0:
    print(f"\n  POSITIVE eigenvalues (tachyonic directions):")
    for k in range(35):
        if evals_35[k] > ZERO_THRESHOLD:
            v_35 = evecs_35[:, k]
            v_36 = Q @ v_35
            top5 = np.argsort(np.abs(v_36))[-5:][::-1]
            top5_str = ", ".join(f"{basis_36_labels[j]}({v_36[j]:+.3f})" for j in top5)
            jensen_weight = np.dot(v_35, v_jensen_35_hat)**2
            print(f"  lambda_{k} = {evals_35[k]:>14.6f}: Jensen content = {jensen_weight:.4f}")
            print(f"    top 36D components: {top5_str}")

print(f"\n  5 least negative / most positive eigenvalues:")
for k in range(max(0, 35-5), 35):
    v_35 = evecs_35[:, k]
    v_36 = Q @ v_35
    top3 = np.argsort(np.abs(v_36))[-3:][::-1]
    top3_str = ", ".join(f"{basis_36_labels[j]}({v_36[j]:+.3f})" for j in top3)
    jensen_weight = np.dot(v_35, v_jensen_35_hat)**2
    print(f"  lambda_{k} = {evals_35[k]:>14.6f}: Jensen content = {jensen_weight:.4f}")
    print(f"    top components: {top3_str}")

# =============================================================================
# 12. Comparison: Fold vs Turnaround
# =============================================================================
print("\n--- 12. Fold vs Turnaround comparison ---")

# Load S76 eigenvalues for direct comparison
print(f"  {'Metric':>10} | {'min(lambda)':>14} | {'max(lambda)':>14} | {'n_neg':>6} | {'n_pos':>6} | {'n_zero':>6}")
print(f"  {'----------':>10}-+-{'----------':>14}-+-{'----------':>14}-+-{'------':>6}-+-{'------':>6}-+-{'------':>6}")
print(f"  {'Fold(0.19)':>10} | {s76_evals.min():>14.4f} | {s76_evals.max():>14.4f} | {35:>6} | {0:>6} | {0:>6}")
print(f"  {'Turn(1.61)':>10} | {evals_35.min():>14.6f} | {evals_35.max():>14.6f} | {n_neg_35:>6} | {n_pos_35:>6} | {n_zero_35:>6}")

# Ratio of eigenvalue magnitudes
if n_neg_35 > 0:
    ratio_min = evals_35.min() / s76_evals.min()  # (local)
    ratio_max = evals_35.max() / s76_evals.max()  # (local)
    print(f"\n  Ratio turnaround/fold:")
    print(f"    min(lambda): {ratio_min:.6f}")
    print(f"    max(lambda): {ratio_max:.6f}")

# Degeneracy structure at turnaround
print(f"\n  Eigenvalue degeneracies at turnaround (tolerance = {ZERO_THRESHOLD}):")
eigenvalue_groups = []
for k in range(35):
    placed = False
    for g in eigenvalue_groups:
        if abs(evals_35[k] - g[0]) < ZERO_THRESHOLD:
            g.append(evals_35[k])
            placed = True
            break
    if not placed:
        eigenvalue_groups.append([evals_35[k]])

for g in eigenvalue_groups:
    deg = len(g)
    mean_val = np.mean(g)  # (local)
    spread = max(g) - min(g) if deg > 1 else 0.0  # (local)
    print(f"    mean={mean_val:>14.6f}, degeneracy={deg}, spread={spread:.6f}")

# =============================================================================
# 13. Gradient Analysis at Turnaround
# =============================================================================
print("\n--- 13. Gradient of SA at turnaround (35D) ---")

grad_SA = np.zeros(35)
for k in range(35):
    e_k = np.zeros(35)
    e_k[k] = 1.0
    delta_plus = coeff_to_metric_perturbation(EPS_PRIMARY * e_k, Q, basis_36)
    delta_minus = coeff_to_metric_perturbation(-EPS_PRIMARY * e_k, Q, basis_36)
    sa_p, pd_p = compute_SA_at_perturbation(g_turn, delta_plus, gens, f_abc, gammas, irreps_data, Lambda_sq_turn)
    sa_m, pd_m = compute_SA_at_perturbation(g_turn, delta_minus, gens, f_abc, gammas, irreps_data, Lambda_sq_turn)
    if pd_p and pd_m:
        grad_SA[k] = (sa_p - sa_m) / (2.0 * EPS_PRIMARY)
    else:
        grad_SA[k] = np.nan

grad_norm = norm(grad_SA[~np.isnan(grad_SA)])  # (local)
grad_jensen = np.dot(grad_SA, v_jensen_35_hat)  # (local)

print(f"  |grad SA|_35D = {grad_norm:.6f}")
print(f"  grad SA . Jensen_hat = {grad_jensen:.6f}")

grad_off_jensen = grad_SA - grad_jensen * v_jensen_35_hat
grad_off_norm = norm(grad_off_jensen[~np.isnan(grad_off_jensen)])  # (local)
print(f"  |grad SA|_off-Jensen = {grad_off_norm:.6f}")
if abs(grad_jensen) > 1e-10:
    print(f"  Ratio off-Jensen/Jensen: {grad_off_norm / abs(grad_jensen):.6f}")
else:
    print(f"  Jensen gradient ~ 0 (turnaround point)")

# =============================================================================
# 14. Gate Verdict: S77-C5-HESSIAN-OVERSHOOT
# =============================================================================
print("\n" + "=" * 78)
print("  GATE VERDICT: S77-C5-HESSIAN-OVERSHOOT")
print("=" * 78)

n_neg_final = int(np.sum(evals_35 < -ZERO_THRESHOLD))  # (local)
n_pos_final = int(np.sum(evals_35 > ZERO_THRESHOLD))  # (local)
n_zero_final = int(np.sum(np.abs(evals_35) <= ZERO_THRESHOLD))  # (local)

print(f"\n  35x35 Hessian eigenvalues at tau = {TAU_TURNAROUND}:")
print(f"    Most negative: {evals_35[0]:.6f}")
print(f"    Most positive: {evals_35[-1]:.6f}")
print(f"    Negative: {n_neg_final}")
print(f"    Positive: {n_pos_final}")
print(f"    Near-zero: {n_zero_final}")
print(f"    Signature: ({n_pos_final}+, {n_neg_final}-, {n_zero_final} ~0)")

if n_neg_final == 35 and n_pos_final == 0:
    gate_verdict = "PASS"
    print(f"\n  VERDICT: **PASS**")
    print(f"  All 35 eigenvalues negative at tau = {TAU_TURNAROUND}.")
    print(f"  Jensen ridge persists through the turnaround.")
    print(f"  No tachyonic direction exists -- modulus cannot roll off Jensen line.")
elif n_pos_final > 0:
    gate_verdict = "FAIL"
    print(f"\n  VERDICT: **FAIL**")
    print(f"  {n_pos_final} positive eigenvalue(s) at tau = {TAU_TURNAROUND}.")
    print(f"  Tachyonic direction exists -- modulus could roll off Jensen line.")
else:
    gate_verdict = "INFO"
    print(f"\n  VERDICT: **INFO**")
    print(f"  {n_neg_final} negative, {n_zero_final} near-zero, {n_pos_final} positive.")
    print(f"  Ridge structure unclear at turnaround.")

# Cross-check summary
print(f"\n  Cross-checks:")
print(f"    CHK1 (fold reproduction): {'PASS' if chk1_all_neg else 'MARGINAL'} -- all fold diagonal negative: {chk1_all_neg}")
print(f"    CHK2 (symmetry): |H-H^T| = {sym_err_35:.2e}")
print(f"    CHK3 (trace): Tr(H) vs sum(diag) rel err = {trace_err:.2e}")
print(f"    Volume-preserving: max delta_V/V = {max_vol_violation:.2e}")

# =============================================================================
# 15. Key Numbers Summary
# =============================================================================
print("\n" + "=" * 78)
print("  KEY NUMBERS SUMMARY")
print("=" * 78)

print(f"\n  1. tau = {TAU_TURNAROUND} (turnaround)")
print(f"  2. SA(tau=1.614) = {SA_turn:.6f}")
print(f"  3. Lambda^2 = {Lambda_sq_turn:.6f}")
print(f"  4. 35x35 Hessian eigenvalues (5 most negative):")
for k in range(min(5, 35)):
    print(f"       lambda_{k} = {evals_35[k]:.6f}")
print(f"  5. 35x35 Hessian eigenvalues (5 least negative / most positive):")
for k in range(max(0, 35-5), 35):
    print(f"       lambda_{k} = {evals_35[k]:.6f}")
print(f"  6. Signature: ({n_pos_final}+, {n_neg_final}-, {n_zero_final} ~0)")
print(f"  7. Gate verdict: {gate_verdict}")
print(f"  8. Jensen direction d^2S: {np.dot(v_jensen_35_hat, H_35 @ v_jensen_35_hat):.6f}")
print(f"  9. Gradient |off-Jensen|/|Jensen|: {grad_off_norm/abs(grad_jensen) if abs(grad_jensen) > 1e-10 else 'inf'}")
print(f" 10. Total computation time: {time.time() - t_global_start:.1f}s")

# =============================================================================
# 16. Save Data
# =============================================================================
print("\n--- 16. Saving data ---")

DATA_DIR = os.path.dirname(os.path.abspath(__file__))
npz_path = os.path.join(DATA_DIR, 's77_hessian_overshoot.npz')

np.savez(npz_path,
    # Primary results
    tau_turnaround=TAU_TURNAROUND,
    H_35=H_35,
    evals_35=evals_35,
    evecs_35=evecs_35,
    d2SA_diag=d2SA_diag,
    diag_pd_check=diag_pd_check,
    # Basis information
    Q_projection=Q,
    v_vol_hat=v_vol_hat,
    v_jensen_35_hat=v_jensen_35_hat,
    basis_36_labels=np.array(basis_36_labels),
    # Reference metric
    g_turn=g_turn,
    det_turn=det_turn,
    SA_turn=SA_turn,
    Lambda_sq_turn=Lambda_sq_turn,
    # Cross-checks
    sym_err=sym_err_35,
    trace_err=trace_err,
    max_vol_violation=max_vol_violation,
    d2SA_coarse=d2SA_coarse,
    d2SA_fine=d2SA_fine,
    d2SA_diag_fold_chk1=d2SA_diag_fold,
    # Gradient
    grad_SA=grad_SA,
    grad_norm=grad_norm,
    grad_jensen=grad_jensen,
    grad_off_norm=grad_off_norm,
    # Comparison with fold
    s76_evals_fold=s76_evals,
    # Gate
    gate_verdict=gate_verdict,
    n_pos=n_pos_final,
    n_neg=n_neg_final,
    n_zero=n_zero_final,
    signature=f"({n_pos_final}+, {n_neg_final}-, {n_zero_final} ~0)",
)
print(f"  Saved to {npz_path}")

# =============================================================================
# 17. Plots
# =============================================================================
print("\n--- 17. Generating plots ---")

fig, axes = plt.subplots(2, 3, figsize=(18, 12))
fig.suptitle(f'S77-C5-HESSIAN-OVERSHOOT: 35D Off-Jensen Hessian at tau = {TAU_TURNAROUND}\n'
             f'Gate: {gate_verdict} | Signature: ({n_pos_final}+, {n_neg_final}-, {n_zero_final} ~0)',
             fontsize=14, fontweight='bold')

# Panel 1: Eigenvalue spectrum at turnaround
ax = axes[0, 0]
colors = ['red' if ev > ZERO_THRESHOLD else ('gray' if abs(ev) <= ZERO_THRESHOLD else 'blue')
          for ev in evals_35]
ax.bar(range(35), evals_35, color=colors, alpha=0.7)
ax.axhline(0, color='black', ls='-', lw=0.5)
ax.set_xlabel('Eigenvalue index')
ax.set_ylabel(r'd$^2$S/d$\epsilon^2$')
ax.set_title(f'Hessian Eigenvalues at tau = {TAU_TURNAROUND}')

# Panel 2: Fold vs Turnaround comparison
ax = axes[0, 1]
x = np.arange(35)
width = 0.35  # (local)
ax.bar(x - width/2, s76_evals, width, label=f'Fold (tau={tau_fold})', color='steelblue', alpha=0.7)
ax.bar(x + width/2, evals_35, width, label=f'Turn (tau={TAU_TURNAROUND})', color='darkorange', alpha=0.7)
ax.axhline(0, color='black', ls='-', lw=0.5)
ax.set_xlabel('Eigenvalue index')
ax.set_ylabel(r'd$^2$S/d$\epsilon^2$')
ax.set_title('Fold vs Turnaround Hessian Eigenvalues')
ax.legend()

# Panel 3: Hessian matrix heatmap
ax = axes[0, 2]
vmax_h = max(abs(H_35.min()), abs(H_35.max()))  # (local)
if vmax_h > 0:
    im = ax.imshow(H_35, cmap='RdBu_r', vmin=-vmax_h, vmax=vmax_h, aspect='auto')
    plt.colorbar(im, ax=ax, label=r'd$^2$S/d$\epsilon_i$d$\epsilon_j$')
ax.set_title(f'35x35 Hessian Matrix (tau={TAU_TURNAROUND})')
ax.set_xlabel('Direction j')
ax.set_ylabel('Direction i')

# Panel 4: Convergence check
ax = axes[1, 0]
valid_conv = ~np.isnan(d2SA_coarse[:N_CONV_CHECK]) & ~np.isnan(d2SA_fine[:N_CONV_CHECK])
if np.any(valid_conv):
    x_conv = np.arange(N_CONV_CHECK)[valid_conv]
    ax.plot(x_conv, d2SA_coarse[:N_CONV_CHECK][valid_conv], 's-', label=r'$\epsilon$=0.01', alpha=0.7)
    ax.plot(x_conv, d2SA_diag[:N_CONV_CHECK][valid_conv], 'o-', label=r'$\epsilon$=0.001', alpha=0.7)
    ax.plot(x_conv, d2SA_fine[:N_CONV_CHECK][valid_conv], '^-', label=r'$\epsilon$=0.0001', alpha=0.7)
    ax.legend()
ax.set_xlabel('Direction index')
ax.set_ylabel(r'd$^2$S/d$\epsilon^2$')
ax.set_title('Convergence: Three Step Sizes')

# Panel 5: Eigenvalue ratio (turnaround / fold)
ax = axes[1, 1]
if n_neg_35 > 0 and np.all(s76_evals < 0):
    ratios = evals_35 / s76_evals
    ax.bar(range(35), ratios, color='teal', alpha=0.7)
    ax.axhline(1.0, color='red', ls='--', lw=1, label='ratio=1')
    ax.set_xlabel('Eigenvalue index')
    ax.set_ylabel(r'$\lambda_{turn} / \lambda_{fold}$')
    ax.set_title('Eigenvalue Ratio: Turnaround / Fold')
    ax.legend()
else:
    ax.text(0.5, 0.5, 'N/A\n(sign change)', ha='center', va='center', transform=ax.transAxes, fontsize=14)
    ax.set_title('Eigenvalue Ratio (N/A if sign differs)')

# Panel 6: Gradient decomposition at turnaround
ax = axes[1, 2]
grad_valid = ~np.isnan(grad_SA)
if np.any(grad_valid):
    ax.bar(np.arange(35)[grad_valid], grad_SA[grad_valid], color='orange', alpha=0.7)
    ax.axhline(0, color='black', ls='-', lw=0.5)
ax.set_xlabel('Basis direction (35D)')
ax.set_ylabel('dS/d$\\epsilon$')
ax.set_title(f'SA Gradient at tau = {TAU_TURNAROUND}')

plt.tight_layout()
png_path = os.path.join(DATA_DIR, 's77_hessian_overshoot.png')
plt.savefig(png_path, dpi=150, bbox_inches='tight')
print(f"  Saved to {png_path}")

print(f"\n  Total runtime: {time.time() - t_global_start:.1f}s")
print("  DONE.")
